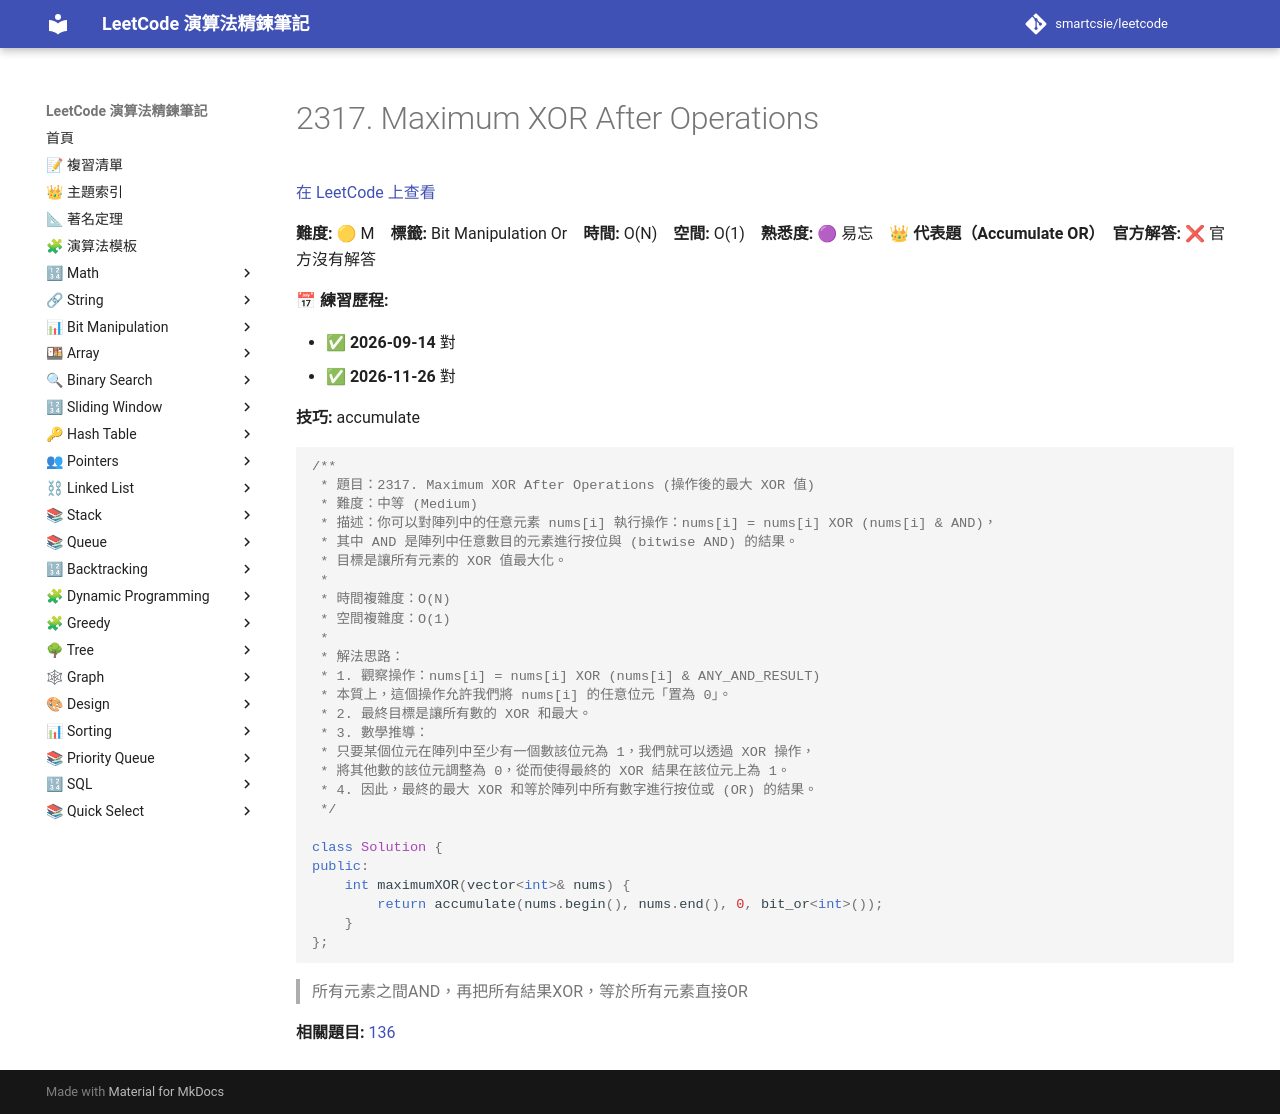

repository: smartcsie/leetcode · page: problems/2317/index.html · generator: mkdocs

# 2317. Maximum XOR After Operations

[在 LeetCode 上查看](https://leetcode.com/problems/maximum-xor-after-operations)

**難度:** 🟡 M　**標籤:** Bit Manipulation Or　**時間:** O(N)　**空間:** O(1)　**熟悉度:** 🟣 易忘　👑 **代表題（Accumulate OR）**　**官方解答:** ❌ 官方沒有解答

**📅 練習歷程:**

- ✅ **2026-09-14** 對
- ✅ **2026-11-26** 對

**技巧:** accumulate

```cpp
/**
 * 題目：2317. Maximum XOR After Operations (操作後的最大 XOR 值)
 * 難度：中等 (Medium)
 * 描述：你可以對陣列中的任意元素 nums[i] 執行操作：nums[i] = nums[i] XOR (nums[i] & AND)，
 * 其中 AND 是陣列中任意數目的元素進行按位與 (bitwise AND) 的結果。
 * 目標是讓所有元素的 XOR 值最大化。
 *
 * 時間複雜度：O(N)
 * 空間複雜度：O(1)
 *
 * 解法思路：
 * 1. 觀察操作：nums[i] = nums[i] XOR (nums[i] & ANY_AND_RESULT)
 * 本質上，這個操作允許我們將 nums[i] 的任意位元「置為 0」。
 * 2. 最終目標是讓所有數的 XOR 和最大。
 * 3. 數學推導：
 * 只要某個位元在陣列中至少有一個數該位元為 1，我們就可以透過 XOR 操作，
 * 將其他數的該位元調整為 0，從而使得最終的 XOR 結果在該位元上為 1。
 * 4. 因此，最終的最大 XOR 和等於陣列中所有數字進行按位或 (OR) 的結果。
 */

class Solution {
public:
    int maximumXOR(vector<int>& nums) {
        return accumulate(nums.begin(), nums.end(), 0, bit_or<int>());
    }
};
```

> 所有元素之間AND，再把所有結果XOR，等於所有元素直接OR

**相關題目:** [136](../problems/0136.md)
